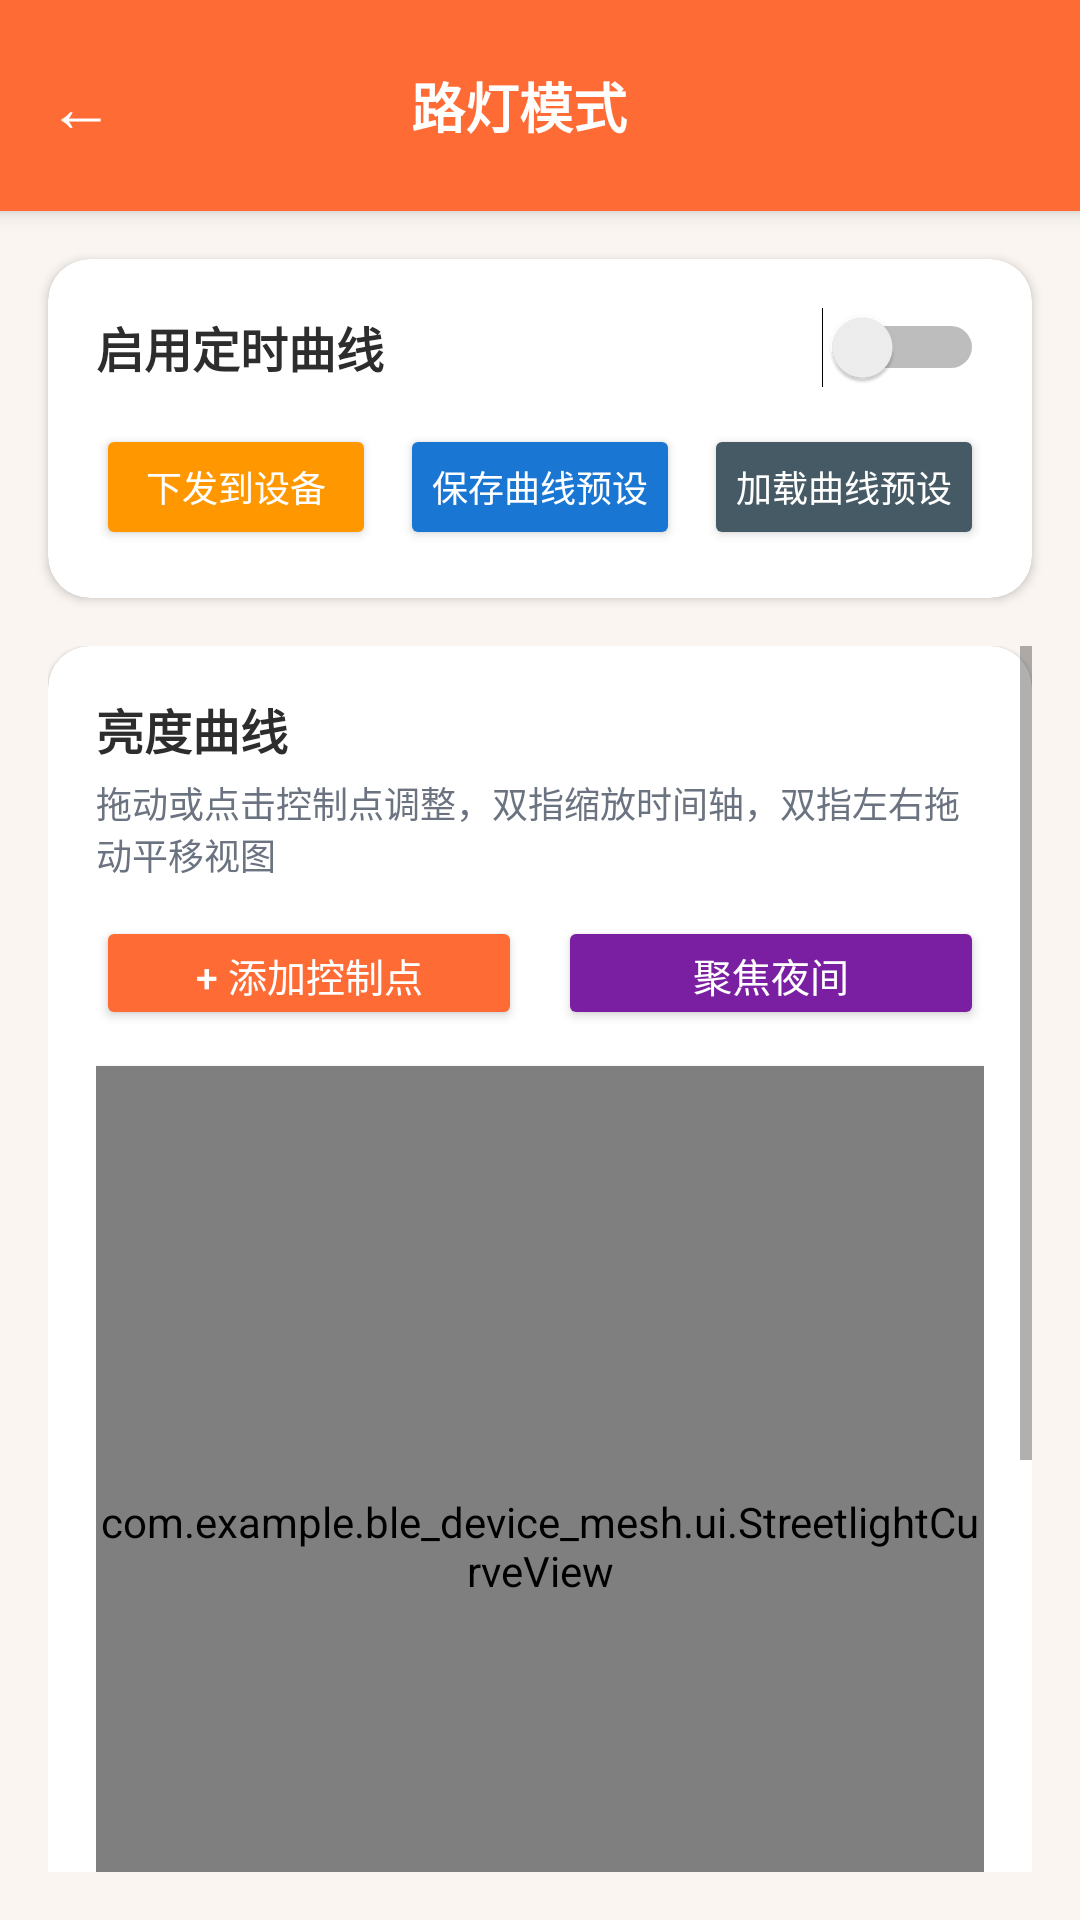

Produce the Android XML layout that renders to this screen, including the resource entries it uses.
<!-- AndroidManifest.xml: activity theme Theme.BLE_Device_Mesh -->
<!-- res/layout/activity_streetlight_mode.xml -->
<?xml version="1.0" encoding="utf-8"?>
<LinearLayout xmlns:android="http://schemas.android.com/apk/res/android"
    xmlns:app="http://schemas.android.com/apk/res-auto"
    android:layout_width="match_parent"
    android:layout_height="match_parent"
    android:orientation="vertical"
    android:background="#FAF5F0">

    
    <LinearLayout
        android:layout_width="match_parent"
        android:layout_height="wrap_content"
        android:minHeight="56dp"
        android:background="#FF6B35"
        android:gravity="center_vertical"
        android:paddingStart="4dp"
        android:paddingEnd="16dp"
        android:paddingTop="8dp"
        android:paddingBottom="8dp"
        android:elevation="4dp">

        <TextView
            android:id="@+id/btnBack"
            android:layout_width="wrap_content"
            android:layout_height="wrap_content"
            android:text="←"
            android:textSize="22sp"
            android:textColor="#FFFFFF"
            android:padding="12dp"
            android:background="?android:attr/selectableItemBackgroundBorderless" />

        <TextView
            android:id="@+id/tvTitle"
            android:layout_width="0dp"
            android:layout_height="wrap_content"
            android:layout_weight="1"
            android:text="路灯模式"
            android:textSize="18sp"
            android:textStyle="bold"
            android:textColor="#FFFFFF"
            android:gravity="center" />

        <View
            android:layout_width="48dp"
            android:layout_height="48dp" />

    </LinearLayout>

    
    <androidx.cardview.widget.CardView
        android:layout_width="match_parent"
        android:layout_height="wrap_content"
        android:layout_margin="16dp"
        android:layout_marginBottom="8dp"
        app:cardCornerRadius="14dp"
        app:cardElevation="2dp"
        app:cardBackgroundColor="#FFFFFF">

        <LinearLayout
            android:layout_width="match_parent"
            android:layout_height="wrap_content"
            android:orientation="vertical"
            android:padding="16dp">

            <LinearLayout
                android:layout_width="match_parent"
                android:layout_height="wrap_content"
                android:orientation="horizontal"
                android:gravity="center_vertical"
                android:layout_marginBottom="12dp">

                <TextView
                    android:layout_width="0dp"
                    android:layout_height="wrap_content"
                    android:layout_weight="1"
                    android:text="启用定时曲线"
                    android:textSize="16sp"
                    android:textStyle="bold"
                    android:textColor="#2D2D2D" />

                <Switch
                    android:id="@+id/switchEnabled"
                    android:layout_width="wrap_content"
                    android:layout_height="wrap_content" />

            </LinearLayout>

            <LinearLayout
                android:layout_width="match_parent"
                android:layout_height="wrap_content"
                android:orientation="horizontal">

                <Button
                    android:id="@+id/btnSendToDevice"
                    android:layout_width="0dp"
                    android:layout_height="42dp"
                    android:layout_weight="1"
                    android:layout_marginEnd="4dp"
                    android:minWidth="0dp"
                    android:paddingStart="0dp"
                    android:paddingEnd="0dp"
                    android:text="下发到设备"
                    android:backgroundTint="#FF9800"
                    android:textColor="#FFFFFF"
                    android:textSize="12sp" />

                <Button
                    android:id="@+id/btnSavePreset"
                    android:layout_width="0dp"
                    android:layout_height="42dp"
                    android:layout_weight="1"
                    android:layout_marginStart="4dp"
                    android:layout_marginEnd="4dp"
                    android:minWidth="0dp"
                    android:paddingStart="0dp"
                    android:paddingEnd="0dp"
                    android:text="保存曲线预设"
                    android:backgroundTint="#1976D2"
                    android:textColor="#FFFFFF"
                    android:textSize="12sp" />

                <Button
                    android:id="@+id/btnLoadPreset"
                    android:layout_width="0dp"
                    android:layout_height="42dp"
                    android:layout_weight="1"
                    android:layout_marginStart="4dp"
                    android:minWidth="0dp"
                    android:paddingStart="0dp"
                    android:paddingEnd="0dp"
                    android:text="加载曲线预设"
                    android:backgroundTint="#455A64"
                    android:textColor="#FFFFFF"
                    android:textSize="12sp" />

            </LinearLayout>

        </LinearLayout>

    </androidx.cardview.widget.CardView>

    <ScrollView
        android:layout_width="match_parent"
        android:layout_height="0dp"
        android:layout_weight="1"
        android:paddingStart="16dp"
        android:paddingEnd="16dp"
        android:paddingBottom="16dp">

        <LinearLayout
            android:layout_width="match_parent"
            android:layout_height="wrap_content"
            android:orientation="vertical">

            
            <androidx.cardview.widget.CardView
                android:layout_width="match_parent"
                android:layout_height="wrap_content"
                android:layout_marginBottom="12dp"
                app:cardCornerRadius="14dp"
                app:cardElevation="1dp"
                app:cardBackgroundColor="#FFFFFF">

                <LinearLayout
                    android:layout_width="match_parent"
                    android:layout_height="wrap_content"
                    android:orientation="vertical"
                    android:padding="16dp">

                    <TextView
                        android:layout_width="wrap_content"
                        android:layout_height="wrap_content"
                        android:text="亮度曲线"
                        android:textSize="16sp"
                        android:textStyle="bold"
                        android:textColor="#2D2D2D"
                        android:layout_marginBottom="4dp" />

                    <TextView
                        android:layout_width="wrap_content"
                        android:layout_height="wrap_content"
                        android:text="拖动或点击控制点调整，双指缩放时间轴，双指左右拖动平移视图"
                        android:textSize="12sp"
                        android:textColor="#6B7280"
                        android:layout_marginBottom="12dp" />

                    <LinearLayout
                        android:layout_width="match_parent"
                        android:layout_height="wrap_content"
                        android:orientation="horizontal"
                        android:layout_marginBottom="12dp">

                        <Button
                            android:id="@+id/btnAddPoint"
                            android:layout_width="0dp"
                            android:layout_weight="1"
                            android:layout_height="38dp"
                            android:layout_marginEnd="6dp"
                            android:text="+ 添加控制点"
                            android:textSize="13sp"
                            android:backgroundTint="#FF6B35"
                            android:textColor="#FFFFFF"
                            android:paddingStart="8dp"
                            android:paddingEnd="8dp"
                            android:minWidth="0dp"
                            android:minHeight="0dp" />

                        <Button
                            android:id="@+id/btnToggleNightMode"
                            android:layout_width="0dp"
                            android:layout_weight="1"
                            android:layout_height="38dp"
                            android:layout_marginStart="6dp"
                            android:text="聚焦夜间"
                            android:textSize="13sp"
                            android:backgroundTint="#7B1FA2"
                            android:textColor="#FFFFFF"
                            android:paddingStart="8dp"
                            android:paddingEnd="8dp"
                            android:minWidth="0dp"
                            android:minHeight="0dp" />

                    </LinearLayout>

                    <com.example.ble_device_mesh.ui.StreetlightCurveView
                        android:id="@+id/curveView"
                        android:layout_width="match_parent"
                        android:layout_height="320dp"
                        android:background="#FFFFFF"
                        android:elevation="1dp" />

                    <TextView
                        android:id="@+id/tvStatus"
                        android:layout_width="match_parent"
                        android:layout_height="wrap_content"
                        android:layout_marginTop="12dp"
                        android:text="未设置"
                        android:textSize="14sp"
                        android:textColor="#6B7280"
                        android:gravity="center" />

                </LinearLayout>

            </androidx.cardview.widget.CardView>

            
            <androidx.cardview.widget.CardView
                android:layout_width="match_parent"
                android:layout_height="wrap_content"
                android:layout_marginBottom="12dp"
                app:cardCornerRadius="14dp"
                app:cardElevation="1dp"
                app:cardBackgroundColor="#FFFFFF">

                <LinearLayout
                    android:layout_width="match_parent"
                    android:layout_height="wrap_content"
                    android:orientation="vertical"
                    android:padding="16dp">

                    <TextView
                        android:layout_width="wrap_content"
                        android:layout_height="wrap_content"
                        android:text="控制点列表"
                        android:textSize="16sp"
                        android:textStyle="bold"
                        android:textColor="#2D2D2D"
                        android:layout_marginBottom="8dp" />

                    <androidx.recyclerview.widget.RecyclerView
                        android:id="@+id/recyclerPoints"
                        android:layout_width="match_parent"
                        android:layout_height="wrap_content"
                        android:nestedScrollingEnabled="false" />

                </LinearLayout>

            </androidx.cardview.widget.CardView>

            
            <Button
                android:id="@+id/btnResetDefault"
                android:layout_width="match_parent"
                android:layout_height="44dp"
                android:text="恢复默认配置"
                android:backgroundTint="#9E9E9E"
                android:textColor="#FFFFFF"
                android:textSize="14sp" />

        </LinearLayout>

    </ScrollView>

</LinearLayout>
<!-- resources referenced by this layout -->
<resources>
  <style name="Theme.BLE_Device_Mesh" parent="Theme.AppCompat.Light.NoActionBar">
          <item name="colorPrimary">@color/primary</item>
          <item name="colorPrimaryDark">@color/primary_dark</item>
          <item name="colorAccent">@color/primary</item>
          <item name="android:statusBarColor">@color/primary_dark</item>
          <item name="android:navigationBarColor">@color/surface</item>
      </style>
  <color name="primary">#FF6B35</color>
  <color name="primary_dark">#E55A2B</color>
  <color name="surface">#FFFFFF</color>
</resources>
